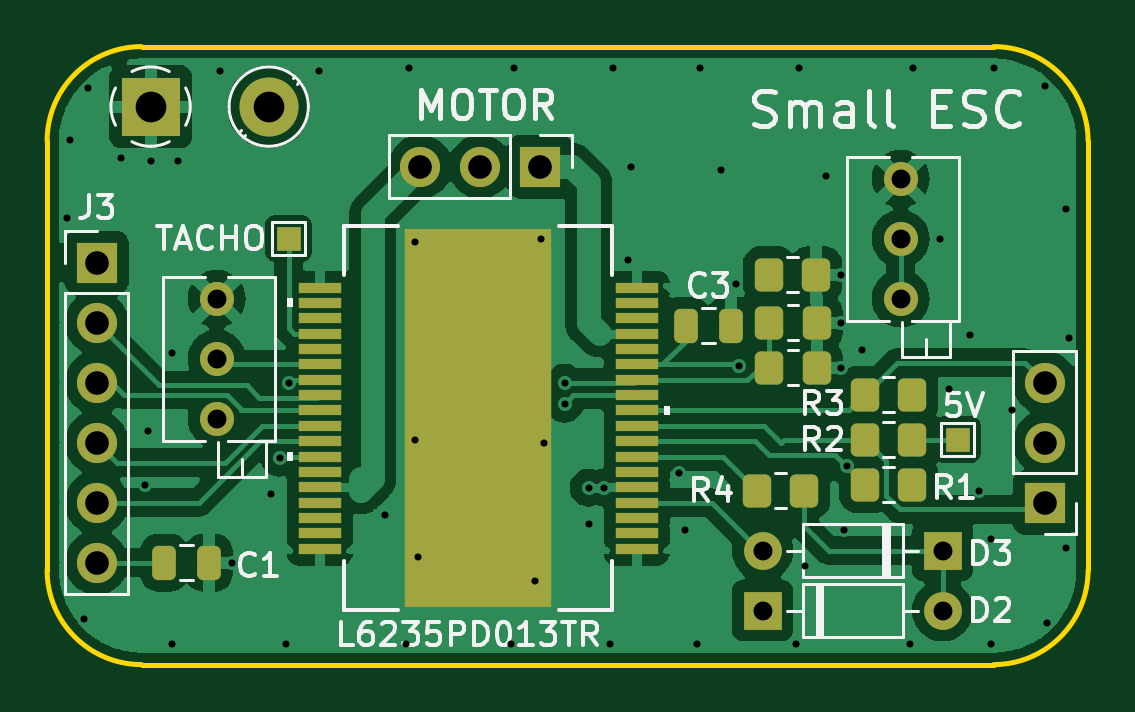
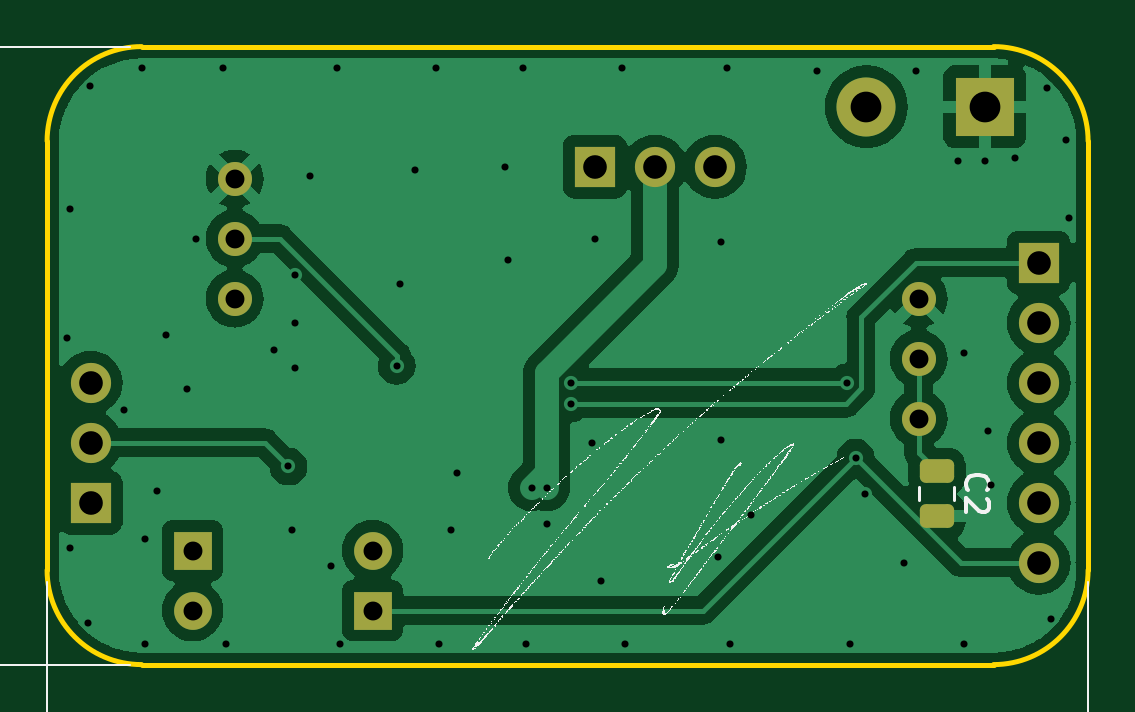
Circuit board: 13 layer files. Board 44.1 x 26.2 mm.
- bottom_copper: SmallESC-B_Cu.gbr (53694 bytes)
- bottom_mask: SmallESC-B_Mask.gbr (2166 bytes)
- paste: SmallESC-B_Paste.gbr (1199 bytes)
- bottom_silk: SmallESC-B_Silkscreen.gbr (279493 bytes)
- outline: SmallESC-Edge_Cuts.gbr (995 bytes)
- top_copper: SmallESC-F_Cu.gbr (78877 bytes)
- top_mask: SmallESC-F_Mask.gbr (4021 bytes)
- paste: SmallESC-F_Paste.gbr (9370 bytes)
- top_silk: SmallESC-F_Silkscreen.gbr (31177 bytes)
- inner_copper: SmallESC-In1_Cu.gbr (49623 bytes)
- inner_copper: SmallESC-In2_Cu.gbr (103095 bytes)
- drill: SmallESC-NPTH.drl (301 bytes)
- drill: SmallESC-PTH.drl (1736 bytes)

=== bottom_copper: SmallESC-B_Cu.gbr (53694 bytes, source omitted) ===
=== bottom_mask: SmallESC-B_Mask.gbr (2166 bytes, source withheld) ===
=== paste: SmallESC-B_Paste.gbr (1199 bytes, source withheld) ===
=== bottom_silk: SmallESC-B_Silkscreen.gbr (279493 bytes, source omitted) ===
=== outline: SmallESC-Edge_Cuts.gbr ===
%TF.GenerationSoftware,KiCad,Pcbnew,7.0.11+dfsg-1build4*%
%TF.CreationDate,2024-08-04T00:39:12+02:00*%
%TF.ProjectId,SmallESC,536d616c-6c45-4534-932e-6b696361645f,rev?*%
%TF.SameCoordinates,Original*%
%TF.FileFunction,Profile,NP*%
%FSLAX46Y46*%
G04 Gerber Fmt 4.6, Leading zero omitted, Abs format (unit mm)*
G04 Created by KiCad (PCBNEW 7.0.11+dfsg-1build4) date 2024-08-04 00:39:12*
%MOMM*%
%LPD*%
G01*
G04 APERTURE LIST*
%TA.AperFunction,Profile*%
%ADD10C,0.200000*%
%TD*%
G04 APERTURE END LIST*
D10*
X52704500Y-49276000D02*
G75*
G03*
X48704500Y-53276000I0J-4000000D01*
G01*
X92773500Y-53276000D02*
G75*
G03*
X88773500Y-49276000I-4000000J0D01*
G01*
X52704500Y-49276000D02*
X88773500Y-49276000D01*
X48704500Y-71438000D02*
G75*
G03*
X52704500Y-75438000I4000000J0D01*
G01*
X48704500Y-71438000D02*
X48704500Y-53276000D01*
X88773500Y-75438000D02*
G75*
G03*
X92773500Y-71438000I0J4000000D01*
G01*
X92773500Y-53276000D02*
X92773500Y-71438000D01*
X88773500Y-75438000D02*
X52704500Y-75438000D01*
M02*

=== top_copper: SmallESC-F_Cu.gbr (78877 bytes, source omitted) ===
=== top_mask: SmallESC-F_Mask.gbr ===
%TF.GenerationSoftware,KiCad,Pcbnew,7.0.11+dfsg-1build4*%
%TF.CreationDate,2024-08-04T00:39:12+02:00*%
%TF.ProjectId,SmallESC,536d616c-6c45-4534-932e-6b696361645f,rev?*%
%TF.SameCoordinates,Original*%
%TF.FileFunction,Soldermask,Top*%
%TF.FilePolarity,Negative*%
%FSLAX46Y46*%
G04 Gerber Fmt 4.6, Leading zero omitted, Abs format (unit mm)*
G04 Created by KiCad (PCBNEW 7.0.11+dfsg-1build4) date 2024-08-04 00:39:12*
%MOMM*%
%LPD*%
G01*
G04 APERTURE LIST*
G04 Aperture macros list*
%AMRoundRect*
0 Rectangle with rounded corners*
0 $1 Rounding radius*
0 $2 $3 $4 $5 $6 $7 $8 $9 X,Y pos of 4 corners*
0 Add a 4 corners polygon primitive as box body*
4,1,4,$2,$3,$4,$5,$6,$7,$8,$9,$2,$3,0*
0 Add four circle primitives for the rounded corners*
1,1,$1+$1,$2,$3*
1,1,$1+$1,$4,$5*
1,1,$1+$1,$6,$7*
1,1,$1+$1,$8,$9*
0 Add four rect primitives between the rounded corners*
20,1,$1+$1,$2,$3,$4,$5,0*
20,1,$1+$1,$4,$5,$6,$7,0*
20,1,$1+$1,$6,$7,$8,$9,0*
20,1,$1+$1,$8,$9,$2,$3,0*%
G04 Aperture macros list end*
%ADD10R,2.500000X2.500000*%
%ADD11C,2.500000*%
%ADD12R,1.600000X1.600000*%
%ADD13O,1.600000X1.600000*%
%ADD14RoundRect,0.250000X-0.350000X-0.450000X0.350000X-0.450000X0.350000X0.450000X-0.350000X0.450000X0*%
%ADD15C,1.440000*%
%ADD16RoundRect,0.250000X0.350000X0.450000X-0.350000X0.450000X-0.350000X-0.450000X0.350000X-0.450000X0*%
%ADD17R,1.700000X1.700000*%
%ADD18O,1.700000X1.700000*%
%ADD19RoundRect,0.250000X-0.250000X-0.475000X0.250000X-0.475000X0.250000X0.475000X-0.250000X0.475000X0*%
%ADD20R,1.792199X0.431000*%
%ADD21R,6.197600X16.002001*%
%ADD22R,1.000000X1.000000*%
G04 APERTURE END LIST*
D10*
%TO.C,J1*%
X53086000Y-51816000D03*
D11*
X58086000Y-51816000D03*
%TD*%
D12*
%TO.C,D2*%
X86614000Y-70612000D03*
D13*
X78994000Y-70612000D03*
%TD*%
D14*
%TO.C,R6*%
X79280000Y-60960000D03*
X81280000Y-60960000D03*
%TD*%
D15*
%TO.C,RV2*%
X84836000Y-54864000D03*
X84836000Y-57404000D03*
X84836000Y-59944000D03*
%TD*%
D16*
%TO.C,R2*%
X83328000Y-65913000D03*
X85328000Y-65913000D03*
%TD*%
D17*
%TO.C,J4*%
X90932000Y-68580000D03*
D18*
X90932000Y-66040000D03*
X90932000Y-63500000D03*
%TD*%
D19*
%TO.C,C1*%
X53660000Y-71120000D03*
X55560000Y-71120000D03*
%TD*%
%TO.C,C3*%
X75758000Y-61087000D03*
X77658000Y-61087000D03*
%TD*%
D14*
%TO.C,R7*%
X79264000Y-58928000D03*
X81264000Y-58928000D03*
%TD*%
D15*
%TO.C,RV1*%
X55880000Y-59944000D03*
X55880000Y-62484000D03*
X55880000Y-65024000D03*
%TD*%
D16*
%TO.C,R1*%
X85328000Y-67818000D03*
X83328000Y-67818000D03*
%TD*%
D17*
%TO.C,J2*%
X69581000Y-54356000D03*
D18*
X67041000Y-54356000D03*
X64501000Y-54356000D03*
%TD*%
D16*
%TO.C,R3*%
X85328000Y-64008000D03*
X83328000Y-64008000D03*
%TD*%
D17*
%TO.C,J3*%
X50800000Y-58420000D03*
D18*
X50800000Y-60960000D03*
X50800000Y-63500000D03*
X50800000Y-66040000D03*
X50800000Y-68580000D03*
X50800000Y-71120000D03*
%TD*%
D20*
%TO.C,U1*%
X73660000Y-70530001D03*
X73660000Y-69880000D03*
X73660000Y-69229999D03*
X73660000Y-68580000D03*
X73660000Y-67929999D03*
X73660000Y-67280000D03*
X73660000Y-66629999D03*
X73660000Y-65980000D03*
X73660000Y-65329999D03*
X73660000Y-64680000D03*
X73660000Y-64029999D03*
X73660000Y-63380000D03*
X73660000Y-62729999D03*
X73660000Y-62080001D03*
X73660000Y-61429999D03*
X73660000Y-60780001D03*
X73660000Y-60130002D03*
X73660000Y-59480001D03*
X60248800Y-59480001D03*
X60248800Y-60130002D03*
X60248800Y-60780001D03*
X60248800Y-61430002D03*
X60248800Y-62080001D03*
X60248800Y-62730002D03*
X60248800Y-63380000D03*
X60248800Y-64030002D03*
X60248800Y-64680000D03*
X60248800Y-65330002D03*
X60248800Y-65980000D03*
X60248800Y-66630002D03*
X60248800Y-67280000D03*
X60248800Y-67930001D03*
X60248800Y-68580000D03*
X60248800Y-69230001D03*
X60248800Y-69880000D03*
X60248800Y-70530001D03*
D21*
X66954400Y-65005001D03*
%TD*%
D14*
%TO.C,R5*%
X79280000Y-62865000D03*
X81280000Y-62865000D03*
%TD*%
D16*
%TO.C,R4*%
X80756000Y-68072000D03*
X78756000Y-68072000D03*
%TD*%
D22*
%TO.C,5V*%
X87249000Y-65913000D03*
%TD*%
%TO.C,TACHO*%
X58928000Y-57404000D03*
%TD*%
D12*
%TO.C,D3*%
X78994000Y-73152000D03*
D13*
X86614000Y-73152000D03*
%TD*%
M02*

=== paste: SmallESC-F_Paste.gbr (9370 bytes, source omitted) ===
=== top_silk: SmallESC-F_Silkscreen.gbr (31177 bytes, source omitted) ===
=== inner_copper: SmallESC-In1_Cu.gbr (49623 bytes, source omitted) ===
=== inner_copper: SmallESC-In2_Cu.gbr (103095 bytes, source omitted) ===
=== drill: SmallESC-NPTH.drl ===
M48
; DRILL file {KiCad 7.0.11+dfsg-1build4} date Sun 04 Aug 2024 12:39:07 AM CEST
; FORMAT={-:-/ absolute / inch / decimal}
; #@! TF.CreationDate,2024-08-04T00:39:07+02:00
; #@! TF.GenerationSoftware,Kicad,Pcbnew,7.0.11+dfsg-1build4
; #@! TF.FileFunction,NonPlated,1,4,NPTH
FMAT,2
INCH
%
G90
G05
M30

=== drill: SmallESC-PTH.drl ===
M48
; DRILL file {KiCad 7.0.11+dfsg-1build4} date Sun 04 Aug 2024 12:39:07 AM CEST
; FORMAT={-:-/ absolute / inch / decimal}
; #@! TF.CreationDate,2024-08-04T00:39:07+02:00
; #@! TF.GenerationSoftware,Kicad,Pcbnew,7.0.11+dfsg-1build4
; #@! TF.FileFunction,Plated,1,4,PTH
FMAT,2
INCH
; #@! TA.AperFunction,Plated,PTH,ViaDrill
T1C0.0118
; #@! TA.AperFunction,Plated,PTH,ComponentDrill
T2C0.0315
; #@! TA.AperFunction,Plated,PTH,ComponentDrill
T3C0.0394
; #@! TA.AperFunction,Plated,PTH,ComponentDrill
T4C0.0512
%
G90
G05
T1
X1.95Y-2.225
X1.955Y-2.095
X1.9792Y-2.8942
X1.9852Y-2.0093
X2.04Y-2.125
X2.08Y-2.67
X2.085Y-2.58
X2.09Y-2.13
X2.125Y-2.45
X2.125Y-2.935
X2.135Y-2.13
X2.205Y-1.98
X2.225Y-2.8
X2.29Y-2.685
X2.305Y-2.625
X2.315Y-2.935
X2.32Y-2.5
X2.37Y-1.98
X2.48Y-2.72
X2.515Y-2.935
X2.52Y-1.975
X2.53Y-2.265
X2.53Y-2.595
X2.535Y-2.79
X2.69Y-2.935
X2.695Y-1.975
X2.73Y-2.83
X2.74Y-2.26
X2.745Y-2.6
X2.78Y-2.5
X2.78Y-2.535
X2.82Y-2.675
X2.82Y-2.735
X2.845Y-2.675
X2.855Y-2.935
X2.86Y-1.975
X2.885Y-2.295
X2.89Y-2.14
X2.97Y-2.65
X2.98Y-2.745
X3.0Y-2.935
X3.005Y-1.975
X3.04Y-2.145
X3.065Y-2.335
X3.07Y-2.4717
X3.165Y-2.935
X3.17Y-1.975
X3.18Y-2.805
X3.215Y-2.155
X3.24Y-2.32
X3.24Y-2.4
X3.24Y-2.475
X3.245Y-2.745
X3.2503Y-2.6397
X3.275Y-2.445
X3.355Y-2.935
X3.36Y-1.975
X3.405Y-2.26
X3.42Y-2.51
X3.455Y-2.42
X3.47Y-2.68
X3.49Y-2.76
X3.49Y-2.935
X3.495Y-1.975
X3.525Y-2.545
X3.5811Y-2.0055
X3.5845Y-2.901
X3.615Y-2.21
X3.615Y-2.775
X3.62Y-2.425
T2
X2.2Y-2.36
X2.2Y-2.46
X2.2Y-2.56
X3.11Y-2.78
X3.11Y-2.88
X3.34Y-2.16
X3.34Y-2.26
X3.34Y-2.36
X3.41Y-2.78
X3.41Y-2.88
T3
X2.0Y-2.3
X2.0Y-2.4
X2.0Y-2.5
X2.0Y-2.6
X2.0Y-2.7
X2.0Y-2.8
X2.5394Y-2.14
X2.6394Y-2.14
X2.7394Y-2.14
X3.58Y-2.5
X3.58Y-2.6
X3.58Y-2.7
T4
X2.09Y-2.04
X2.2869Y-2.04
M30

